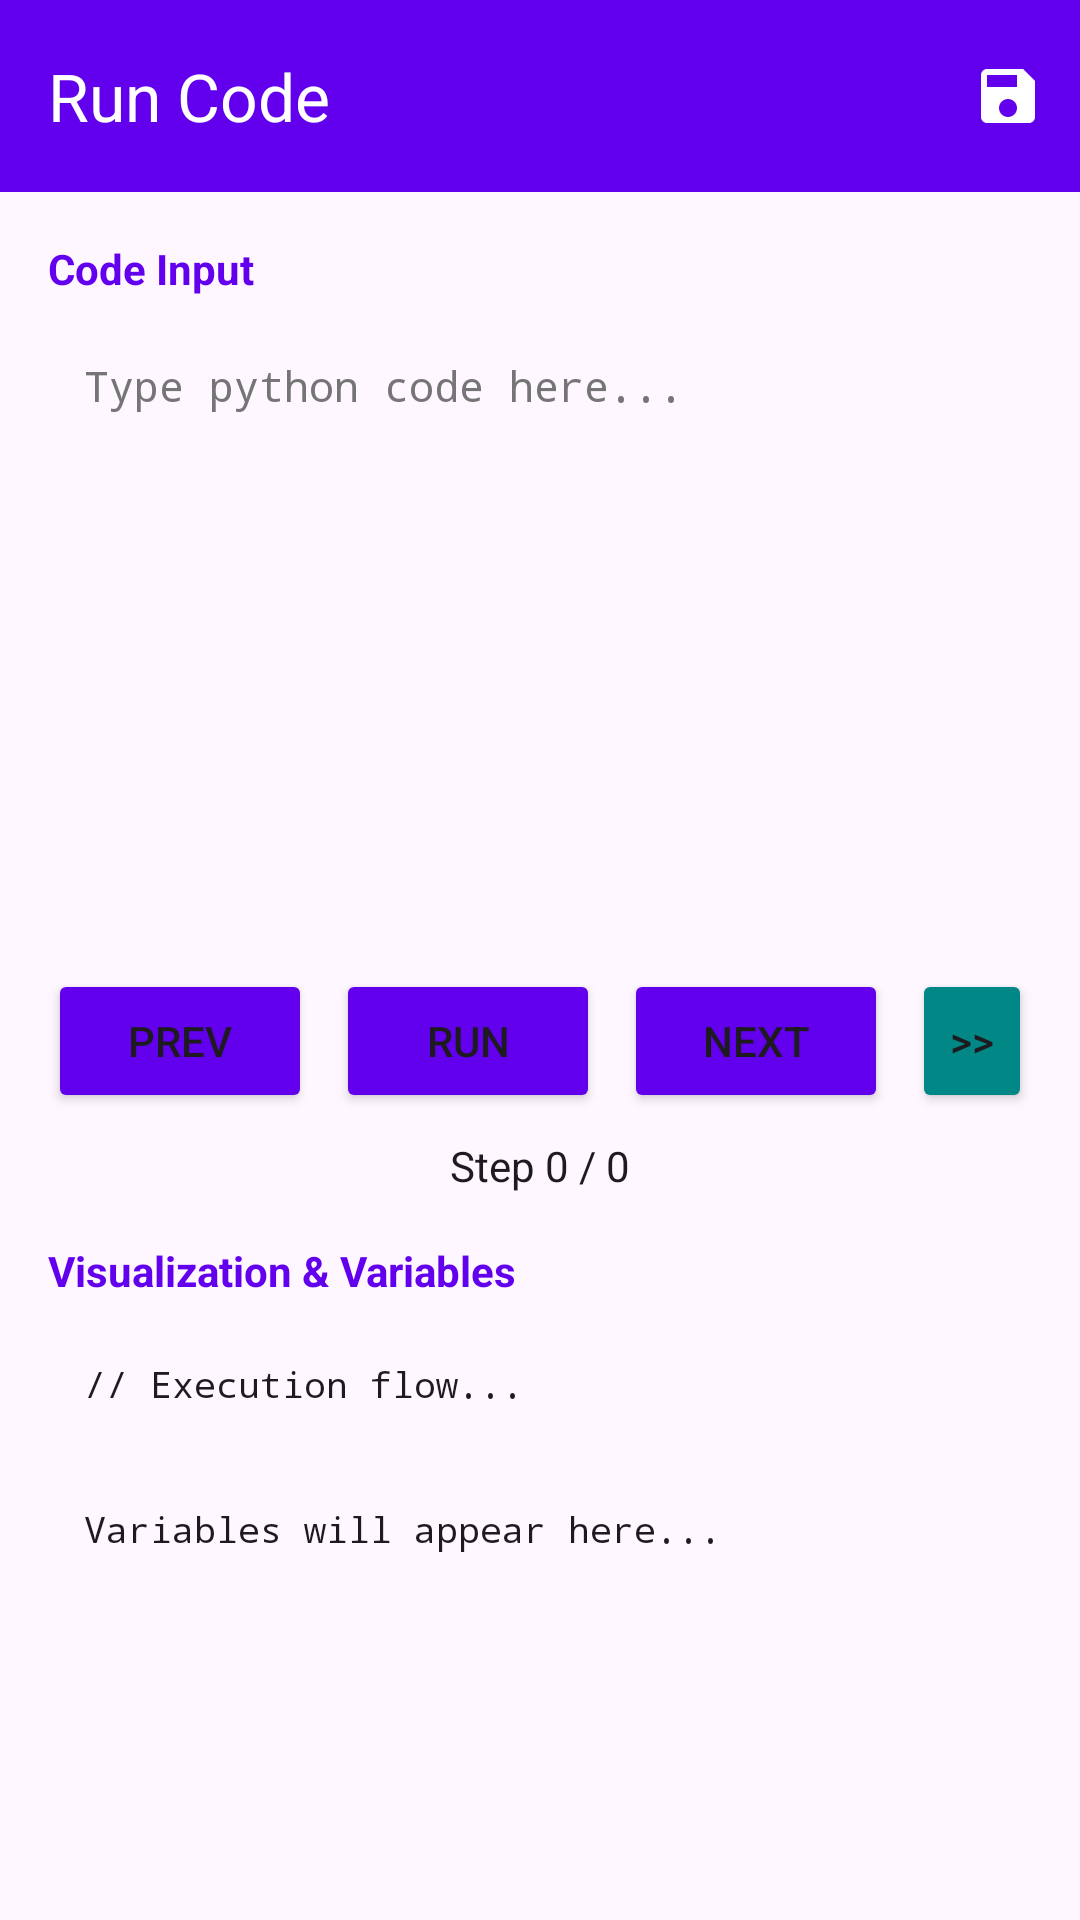

This screen was rendered from an Android layout file. Write that file and the resources it references.
<!-- AndroidManifest.xml: application theme Theme.CodeVisualizerApp -->
<!-- res/layout/fragment_run_code.xml -->
<?xml version="1.0" encoding="utf-8"?>
<androidx.constraintlayout.widget.ConstraintLayout
    xmlns:android="http://schemas.android.com/apk/res/android"
    xmlns:app="http://schemas.android.com/apk/res-auto"
    xmlns:tools="http://schemas.android.com/tools"
    android:layout_width="match_parent"
    android:layout_height="match_parent"
    android:background="?android:attr/colorBackground"
    tools:context=".ui.runcode.RunCodeFragment">

    <com.google.android.material.appbar.MaterialToolbar
        android:id="@+id/toolbar_run"
        android:layout_width="match_parent"
        android:layout_height="?attr/actionBarSize"
        android:background="@color/purple_600"
        app:elevation="4dp"
        app:menu="@menu/run_menu"
        app:navigationIcon="@drawable/ic_arrow_back"
        app:title="Run Code"
        app:titleTextColor="@android:color/white"
        app:theme="@style/ThemeOverlay.MaterialComponents.Dark.ActionBar"
        app:layout_constraintTop_toTopOf="parent" />

    <ScrollView
        android:layout_width="match_parent"
        android:layout_height="0dp"
        android:padding="16dp"
        app:layout_constraintBottom_toBottomOf="parent"
        app:layout_constraintTop_toBottomOf="@id/toolbar_run">

        <LinearLayout
            android:layout_width="match_parent"
            android:layout_height="wrap_content"
            android:orientation="vertical">

            <TextView
                android:layout_width="wrap_content"
                android:layout_height="wrap_content"
                android:text="Code Input"
                android:textColor="@color/purple_600"
                android:textStyle="bold" />

            <EditText
                android:id="@+id/codeInput"
                android:layout_width="match_parent"
                android:layout_height="200dp"
                android:layout_marginTop="8dp"
                android:background="?attr/colorSurface"
                android:fontFamily="monospace"
                android:gravity="top|start"
                android:hint="Type python code here..."
                android:padding="12dp"
                android:textColor="?android:attr/textColorPrimary"
                android:textColorHint="@color/gray_600"
                android:textSize="14sp" />

            <LinearLayout
                android:layout_width="match_parent"
                android:layout_height="wrap_content"
                android:layout_marginTop="16dp"
                android:gravity="center"
                android:orientation="horizontal">

                <Button
                    android:id="@+id/prevButton"
                    android:layout_width="wrap_content"
                    android:layout_height="wrap_content"
                    android:text="Prev"
                    android:backgroundTint="@color/purple_600" />

                <Button
                    android:id="@+id/runButton"
                    android:layout_width="wrap_content"
                    android:layout_height="wrap_content"
                    android:layout_marginHorizontal="8dp"
                    android:text="Run"
                    android:backgroundTint="@color/purple_600" />

                <Button
                    android:id="@+id/nextButton"
                    android:layout_width="wrap_content"
                    android:layout_height="wrap_content"
                    android:text="Next"
                    android:backgroundTint="@color/purple_600" />

                <Button
                    android:id="@+id/fastForwardButton"
                    android:layout_width="wrap_content"
                    android:layout_height="wrap_content"
                    android:layout_marginStart="8dp"
                    android:text=">>"
                    android:backgroundTint="@color/teal_700" />
            </LinearLayout>

            <TextView
                android:id="@+id/stepCounter"
                android:layout_width="wrap_content"
                android:layout_height="wrap_content"
                android:layout_gravity="center"
                android:layout_marginTop="8dp"
                android:text="Step 0 / 0"
                android:textColor="?android:attr/textColorPrimary" />

            <TextView
                android:layout_width="wrap_content"
                android:layout_height="wrap_content"
                android:layout_marginTop="16dp"
                android:text="Visualization &amp; Variables"
                android:textColor="@color/purple_600"
                android:textStyle="bold" />

            <TextView
                android:id="@+id/highlightedCode"
                android:layout_width="match_parent"
                android:layout_height="wrap_content"
                android:layout_marginTop="8dp"
                android:background="?attr/colorSurface"
                android:fontFamily="monospace"
                android:padding="12dp"
                android:text="// Execution flow..."
                android:textColor="?android:attr/textColorPrimary"
                android:textSize="12sp" />

            <TextView
                android:id="@+id/varsView"
                android:layout_width="match_parent"
                android:layout_height="wrap_content"
                android:layout_marginTop="8dp"
                android:background="?attr/colorSurface"
                android:fontFamily="monospace"
                android:padding="12dp"
                android:text="Variables will appear here..."
                android:textColor="?android:attr/textColorPrimary"
                android:textSize="12sp" />

        </LinearLayout>
    </ScrollView>
</androidx.constraintlayout.widget.ConstraintLayout>
<!-- resources referenced by this layout -->
<resources>
  <color name="gray_600">#757575</color>
  <color name="purple_600">#FF6200EE</color>
  <color name="teal_700">#FF018786</color>
  <style name="Theme.CodeVisualizerApp" parent="Theme.Material3.DayNight.NoActionBar">
      </style>
</resources>
